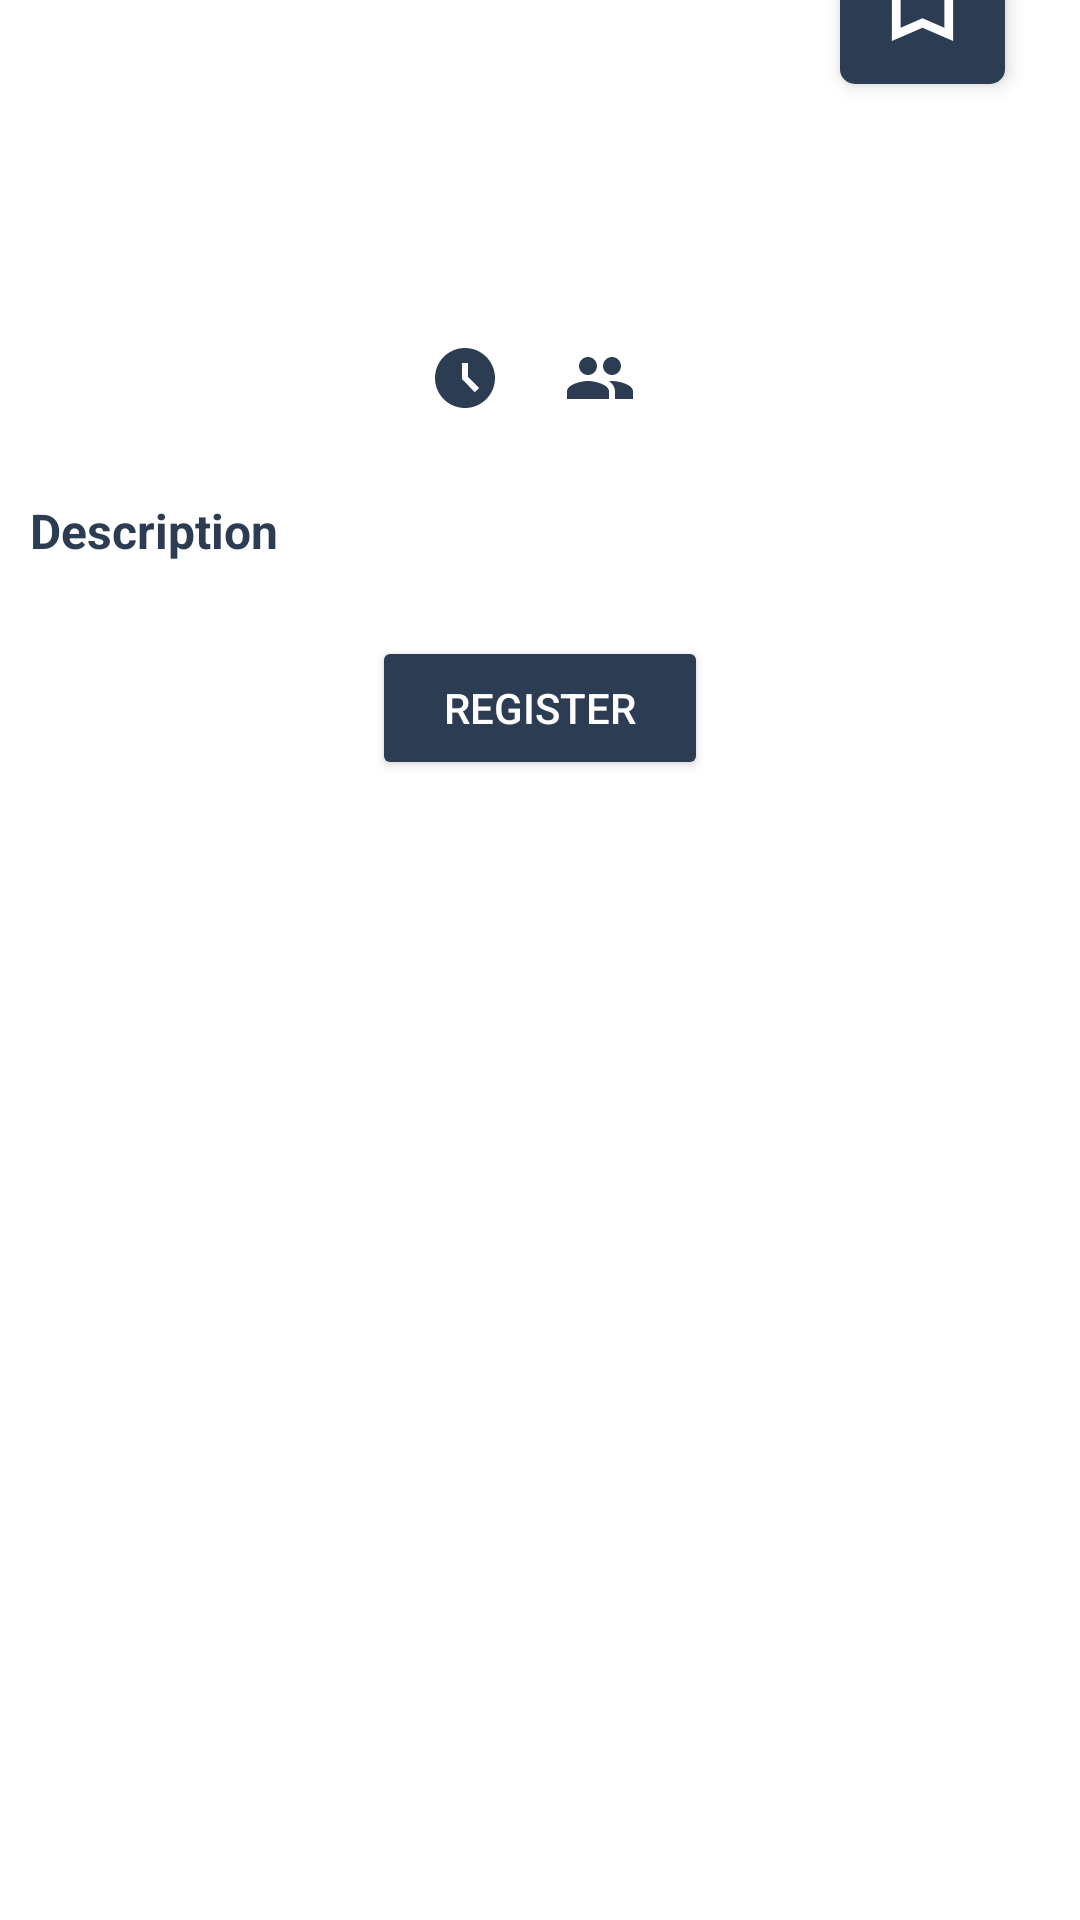

Write the Android layout XML for this screen, with the resource values it uses.
<!-- AndroidManifest.xml: application theme Theme.DicodingEvent -->
<!-- res/layout/activity_detail.xml -->
<?xml version="1.0" encoding="utf-8"?>
<ScrollView xmlns:android="http://schemas.android.com/apk/res/android"
    xmlns:app="http://schemas.android.com/apk/res-auto"
    xmlns:tools="http://schemas.android.com/tools"
    android:layout_width="match_parent"
    android:layout_height="match_parent"
    android:fitsSystemWindows="true"
    tools:context=".ui.activity.DetailActivity">

    <androidx.constraintlayout.widget.ConstraintLayout
        android:id="@+id/main"
        android:layout_width="match_parent"
        android:layout_height="wrap_content">

        
        <ProgressBar
            android:id="@+id/progress_bar"
            android:indeterminateTint="?attr/colorPrimaryVariant"
            android:layout_width="wrap_content"
            android:layout_height="wrap_content"
            android:visibility="gone"
            app:layout_constraintEnd_toEndOf="parent"
            app:layout_constraintStart_toStartOf="parent"
            app:layout_constraintTop_toTopOf="parent"
            app:layout_constraintBottom_toBottomOf="parent"
            app:layout_constraintHorizontal_bias="0.5"
            app:layout_constraintVertical_bias="0.5" />

        
        <ImageView
            android:id="@+id/img_item_detail_photo"
            android:layout_width="match_parent"
            android:layout_height="wrap_content"
            android:scaleType="fitCenter"
            app:layout_constraintEnd_toEndOf="parent"
            app:layout_constraintStart_toStartOf="parent"
            app:layout_constraintTop_toTopOf="parent"
            android:contentDescription="@string/dummy_text"
            tools:src="@tools:sample/avatars" />

        
        <ImageView
            android:id="@+id/bookmark_button"
            android:layout_width="55dp"
            android:layout_height="55dp"
            android:layout_margin="25dp"
            android:layout_marginEnd="24dp"
            android:layout_marginBottom="4dp"
            android:background="@drawable/saved_view_bg"
            android:contentDescription="@string/dummy_text"
            android:elevation="4dp"
            android:padding="10dp"
            android:src="@drawable/save_icon"
            app:layout_constraintTop_toBottomOf="@id/img_item_detail_photo"
            app:layout_constraintBottom_toBottomOf="@id/img_item_detail_photo"
            app:layout_constraintEnd_toEndOf="@id/img_item_detail_photo" />

        
        <TextView
            android:id="@+id/tv_item_name"
            android:layout_width="0dp"
            android:layout_height="wrap_content"
            android:textColor="?attr/colorPrimaryVariant"
            android:textSize="20sp"
            android:textStyle="bold"
            android:gravity="center"
            android:paddingTop="8dp"
            android:layout_marginVertical="40dp"
            android:layout_marginHorizontal="10dp"
            app:layout_constraintEnd_toEndOf="parent"
            app:layout_constraintStart_toStartOf="parent"
            app:layout_constraintTop_toBottomOf="@id/img_item_detail_photo"
            tools:text="Item Name" />

        
        <TextView
            android:id="@+id/tv_owner_name"
            android:layout_width="0dp"
            android:layout_height="wrap_content"
            android:layout_marginHorizontal="10dp"
            android:layout_marginVertical="10dp"
            android:gravity="center"
            android:textColor="@color/grey"
            android:textSize="14sp"
            app:layout_constraintEnd_toEndOf="parent"
            app:layout_constraintStart_toStartOf="parent"
            app:layout_constraintTop_toBottomOf="@id/tv_item_name"
            tools:text="Owner Name" />

        
        <LinearLayout
            android:id="@+id/linear_begin_quota"
            android:layout_width="0dp"
            android:layout_height="wrap_content"
            android:orientation="horizontal"
            android:gravity="center"
            android:layout_marginVertical="10dp"
            android:layout_marginHorizontal="10dp"
            app:layout_constraintEnd_toEndOf="parent"
            app:layout_constraintStart_toStartOf="parent"
            app:layout_constraintTop_toBottomOf="@id/tv_owner_name">

            <ImageView
                android:id="@+id/icon_begin_time"
                android:layout_width="24dp"
                android:layout_height="24dp"
                android:contentDescription="@string/dummy_text"
                android:layout_gravity="center_vertical"
                android:src="@drawable/time_icon" />

            <TextView
                android:id="@+id/tv_begin_time"
                android:layout_width="wrap_content"
                android:layout_height="wrap_content"
                android:paddingStart="5dp"
                android:textColor="?attr/colorPrimaryVariant"
                android:textSize="14sp"
                android:gravity="center_vertical"
                android:drawablePadding="10dp"
                tools:text="@string/dummy_text"
                tools:ignore="RtlSymmetry" />

            <ImageView
                android:id="@+id/icon_quota_left"
                android:layout_width="24dp"
                android:layout_height="24dp"
                android:contentDescription="@string/dummy_text"
                android:layout_gravity="center_vertical"
                android:layout_marginStart="16dp"
                android:src="@drawable/quota_icon" />

            <TextView
                android:id="@+id/tv_quota_left"
                android:layout_width="wrap_content"
                android:layout_height="wrap_content"
                android:paddingStart="5dp"

                android:textColor="?attr/colorPrimaryVariant"
                android:textSize="14sp"
                android:gravity="center_vertical"
                android:drawablePadding="10dp"
                tools:text="@string/dummy_text" />
        </LinearLayout>

        
        <TextView
            android:id="@+id/tv_title_description"
            android:layout_width="0dp"
            android:layout_height="wrap_content"
            android:paddingTop="8dp"
            android:textColor="?attr/colorPrimaryVariant"
            android:textSize="16sp"
            android:textStyle="bold"
            android:layout_marginVertical="20dp"
            android:layout_marginHorizontal="10dp"
            android:text="@string/title_description"
            app:layout_constraintEnd_toEndOf="parent"
            app:layout_constraintStart_toStartOf="parent"
            app:layout_constraintTop_toBottomOf="@id/linear_begin_quota" />

        
        <TextView
            android:id="@+id/tv_description"
            android:layout_width="0dp"
            android:layout_height="wrap_content"
            android:paddingTop="8dp"
            android:textSize="12sp"
            android:textColor="?attr/colorPrimaryVariant"
            android:layout_marginHorizontal="10dp"
            app:layout_constraintEnd_toEndOf="parent"
            app:layout_constraintStart_toStartOf="parent"
            app:layout_constraintTop_toBottomOf="@id/tv_title_description"
            tools:text="Description" />

        
        <Button
            android:id="@+id/button_register"
            android:layout_width="wrap_content"
            android:layout_height="wrap_content"
            android:paddingHorizontal="24dp"
            android:paddingVertical="12dp"
            android:layout_marginBottom="32dp"
            android:text="@string/button_register"
            android:textSize="14sp"
            android:textColor="?attr/colorPrimary"
            android:backgroundTint="?attr/colorPrimaryVariant"
            app:layout_constraintEnd_toEndOf="parent"
            app:layout_constraintStart_toStartOf="parent"
            app:layout_constraintTop_toBottomOf="@id/tv_description"
            app:layout_constraintBottom_toBottomOf="parent" />

    </androidx.constraintlayout.widget.ConstraintLayout>
</ScrollView>
<!-- resources referenced by this layout -->
<resources>
  <color name="grey">#808080</color>
      #D3D3D3
  <!-- drawable quota_icon (drawable) -->
  <vector xmlns:android="http://schemas.android.com/apk/res/android" android:height="24dp" android:tint="?attr/colorPrimaryVariant" android:viewportHeight="24" android:viewportWidth="24" android:width="24dp">
        
      <path android:fillColor="@android:color/white" android:pathData="M16,11c1.66,0 2.99,-1.34 2.99,-3S17.66,5 16,5c-1.66,0 -3,1.34 -3,3s1.34,3 3,3zM8,11c1.66,0 2.99,-1.34 2.99,-3S9.66,5 8,5C6.34,5 5,6.34 5,8s1.34,3 3,3zM8,13c-2.33,0 -7,1.17 -7,3.5L1,19h14v-2.5c0,-2.33 -4.67,-3.5 -7,-3.5zM16,13c-0.29,0 -0.62,0.02 -0.97,0.05 1.16,0.84 1.97,1.97 1.97,3.45L17,19h6v-2.5c0,-2.33 -4.67,-3.5 -7,-3.5z"/>
  </vector>
  <!-- drawable save_icon (drawable) -->
  <vector xmlns:android="http://schemas.android.com/apk/res/android" android:height="24dp" android:tint="?attr/colorPrimary" android:viewportHeight="24" android:viewportWidth="24" android:width="24dp">
        
      <path android:fillColor="@android:color/white" android:pathData="M17,3L7,3c-1.1,0 -1.99,0.9 -1.99,2L5,21l7,-3 7,3L19,5c0,-1.1 -0.9,-2 -2,-2zM17,18l-5,-2.18L7,18L7,5h10v13z"/>
      
  </vector>
  <!-- drawable saved_view_bg (drawable) -->
  <?xml version="1.0" encoding="utf-8"?>
  <shape xmlns:android="http://schemas.android.com/apk/res/android">
      <solid android:color="?attr/colorPrimaryVariant" />
      <corners android:radius="5dp" />
  </shape>
  <!-- drawable time_icon (drawable) -->
  <vector xmlns:android="http://schemas.android.com/apk/res/android" android:height="24dp" android:tint="?attr/colorPrimaryVariant" android:viewportHeight="24" android:viewportWidth="24" android:width="24dp">
        
      <path android:fillColor="@android:color/white" android:pathData="M11.99,2C6.47,2 2,6.48 2,12s4.47,10 9.99,10C17.52,22 22,17.52 22,12S17.52,2 11.99,2zM15.29,16.71L11,12.41V7h2v4.59l3.71,3.71L15.29,16.71z"/>
      
  </vector>
  <string name="button_register">Register</string>
  <string name="dummy_text">Dummy Text</string>
  <string name="title_description">Description</string>
  <style name="Theme.DicodingEvent" parent="Base.Theme.DicodingEvent" />
  <style name="Base.Theme.DicodingEvent" parent="Theme.Material3.DayNight.NoActionBar">
  
          <item name="android:windowBackground">@color/white</item>
  
          <item name="colorPrimaryVariant">@color/dark_blue</item>
          <item name="colorPrimary">@color/white</item>
          <item name="colorOnPrimary">@color/dark_blue</item>
          <item name="colorPrimaryContainer">@color/dark_blue</item>
          <item name="colorOnPrimaryContainer">@color/white</item>
  
          <item name="colorSecondary">@color/white</item>
          <item name="colorOnSecondary">@color/dark_blue</item>
          <item name="colorSecondaryContainer">@color/dark_blue</item>
          <item name="colorOnSecondaryContainer">@color/white</item>
  
          <item name="colorPrimarySurface">@color/white</item>
          <item name="colorSurface">@color/white</item>
          <item name="colorOnSurface">@color/white</item>
          <item name="colorSurfaceVariant">@color/white</item>
          <item name="colorOnSurfaceVariant">@color/white</item>
  
      </style>
  <color name="white">#FFFFFFFF</color>
  <color name="dark_blue">#2c3c53</color>
</resources>
